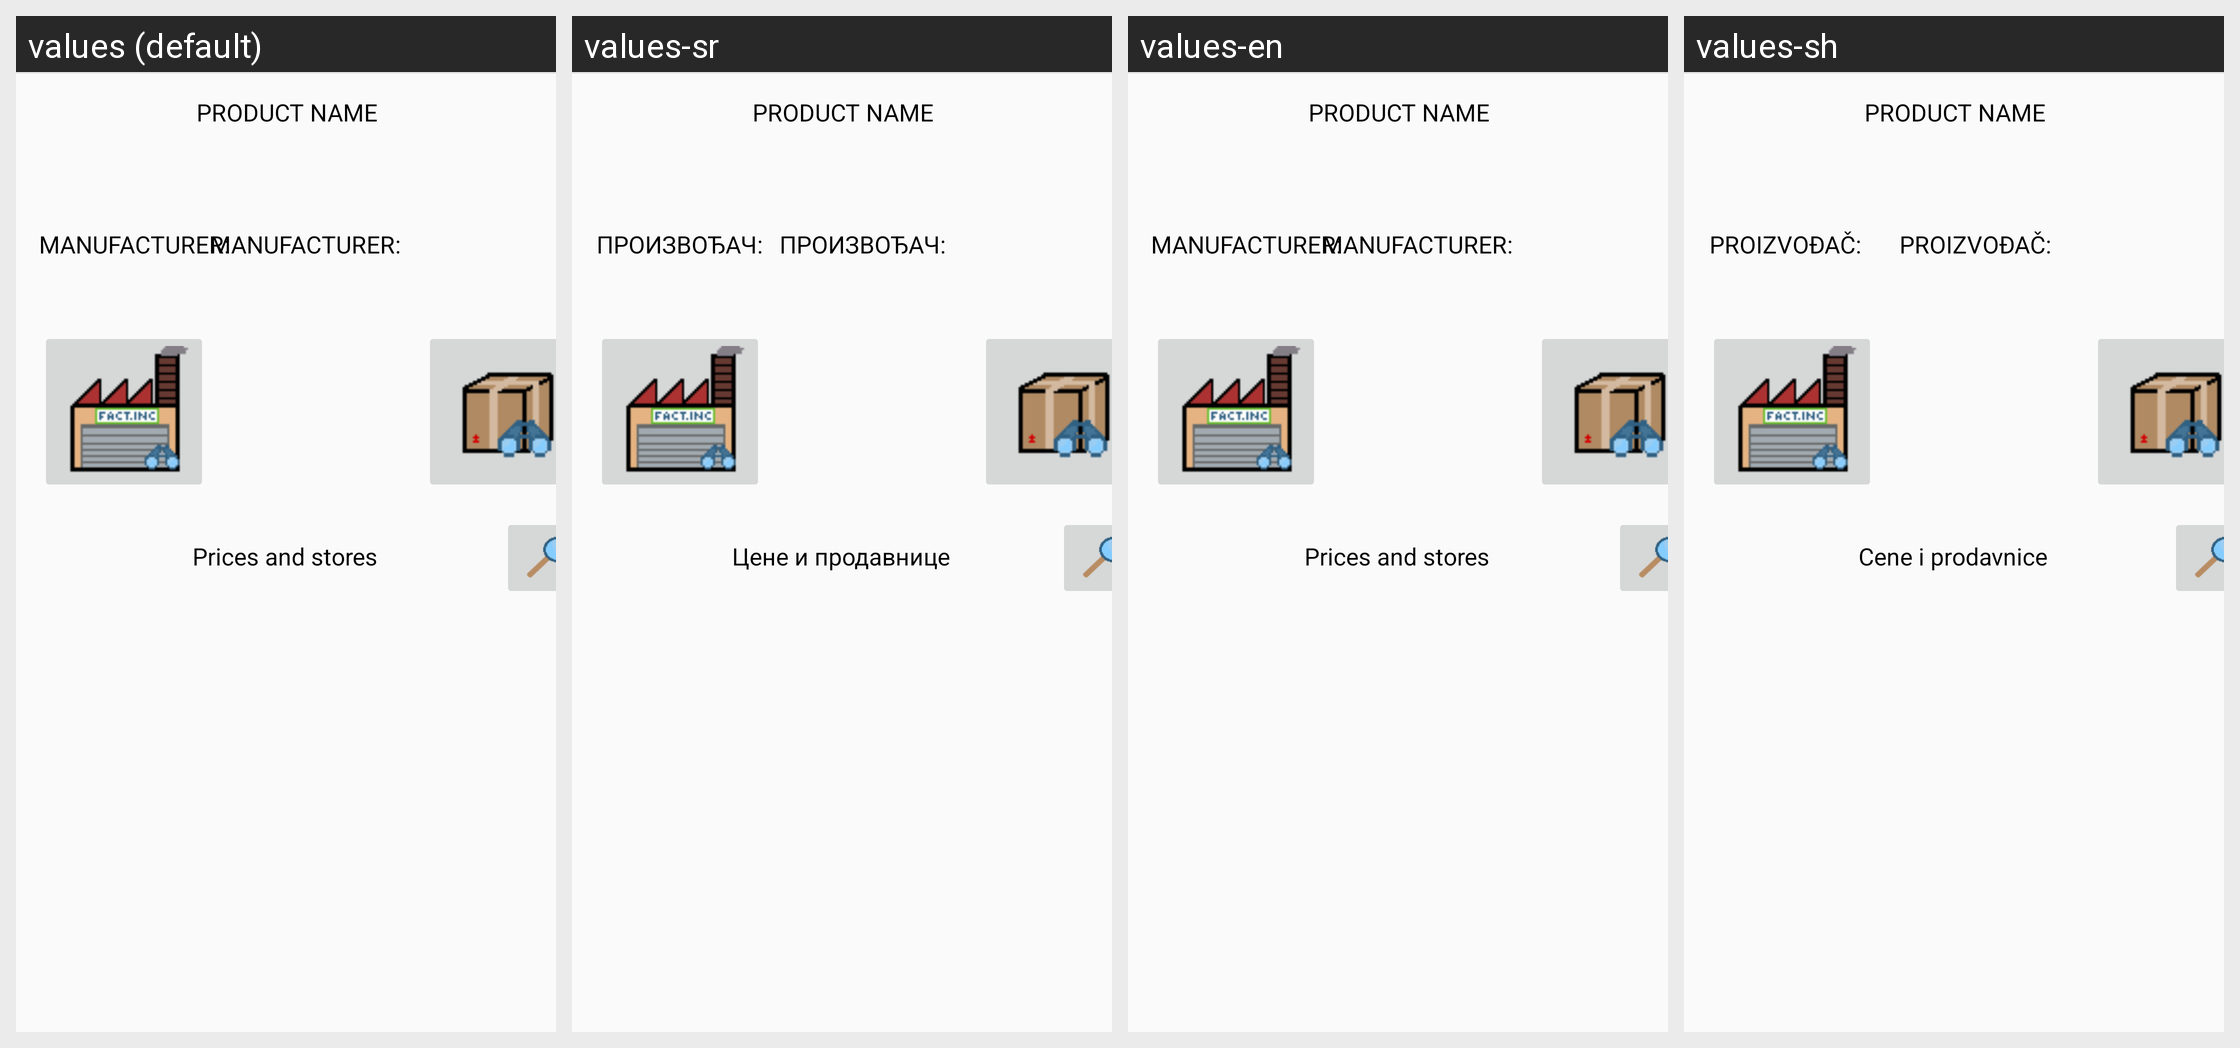

Here is an Android app screen in its default locale and in the app's own translations. Write out the translated-string differences for the strings that appear on this screen.
Android screen res/layout/fragment_product.xml rendered under 4 locales, left to right: values (default), values-sr, values-en, values-sh. Device: Nexus 5 (rendered at 1080×1920; each locale shown at half size, 540×960, under a caption strip naming it); theme Theme.AppCompat.Light.
Other locales in the repository, not shown: values-de-rDE, values-sl.
Strings drawn on this screen, with the default value and each locale's value (text and hints the layout hard-codes, and strings that could not be matched under every locale, appear in the picture but are not listed):

lbl_manufacturer
  values: MANUFACTURER:
  values-sr: ПРОИЗВОЂАЧ:
  values-en: MANUFACTURER:
  values-sh: PROIZVOĐAČ:

ttl_pricesandstores
  values: Prices and stores
  values-sr: Цене и продавнице
  values-en: Prices and stores
  values-sh: Cene i prodavnice
